Run: headless pygame with SDL's dummy video driver; simulated clock (each Clock.tick advances the game by its frame time, no real sleeping); random seed 0; keys injected as events and as key.get_pressed() state; no mouse input; restart key R tapped at the start of phases 3 and 4.
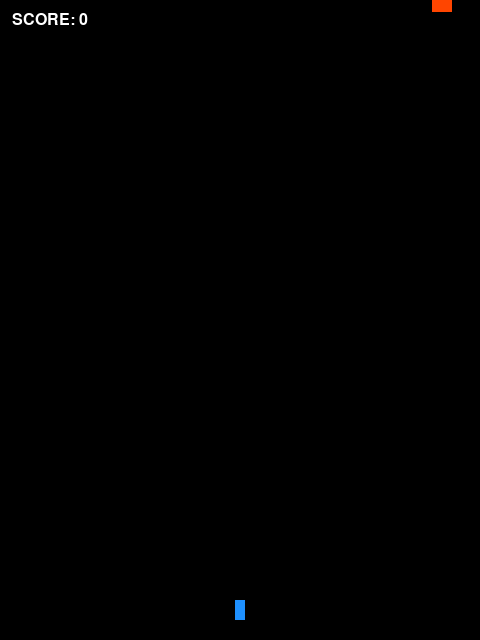
Frame 1 of 4 · flips 1–60 · no input
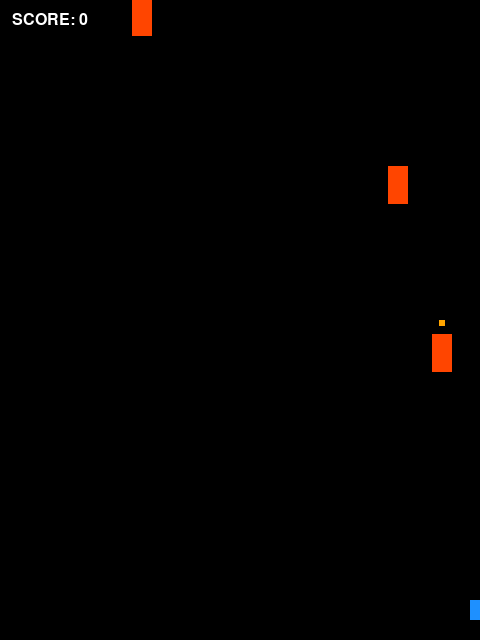
Frame 2 of 4 · flips 61–180 · tapped SPACE, RETURN · held RIGHT (→), D
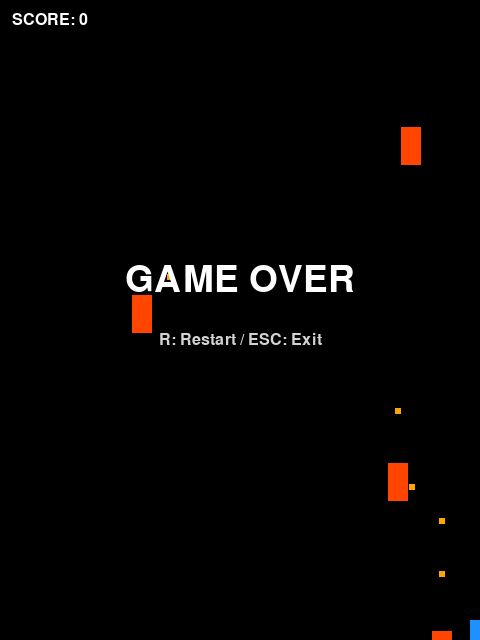
Frame 3 of 4 · flips 181–300 · tapped R · held DOWN (↓), S
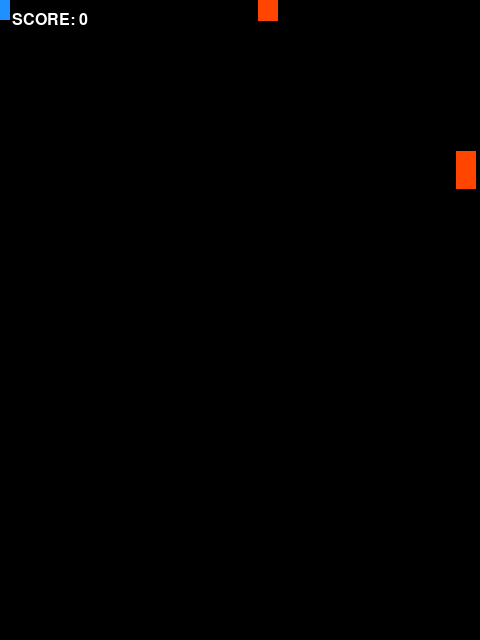
Frame 4 of 4 · flips 301–420 · tapped R · held LEFT (←), A, UP (↑), W

The pygame program that drew these frames:

import random
import sys
import pygame
import math

WIDTH, HEIGHT = 480, 640
FPS = 60
PLAYER_SIZE = (10, 20)
ENEMY_SIZE = (20, 38)
START_SPEED = 3
MAX_SPEED = 12
START_SPAWN_DELAY = 900
MIN_SPAWN_DELAY = 240
DIFFICULTY_STEP = 0.02
FONT_NAME = "consolas"
ENEMY_BULLET_SPEED = 2
PLAYER_SHOT_LATE = 6  # FPS


class Player:
    def __init__(self):
        self.speed = 6
        self.rect = pygame.Rect(
            (WIDTH - PLAYER_SIZE[0]) // 2,
            HEIGHT - PLAYER_SIZE[1] - 20,
            *PLAYER_SIZE,
        )
        self.next_can_shoot_frames = PLAYER_SHOT_LATE

    def update(self, dt, keys):
        # 横移動: ←/→ または A/D
        move_x = (keys[pygame.K_RIGHT] or keys[pygame.K_d]) - (
            keys[pygame.K_LEFT] or keys[pygame.K_a]
        )
        # 縦移動: ↑/↓ または W/S
        move_y = (keys[pygame.K_DOWN] or keys[pygame.K_s]) - (
            keys[pygame.K_UP] or keys[pygame.K_w]
        )
        self.rect.x += move_x * self.speed * dt
        self.rect.y += move_y * self.speed * dt
        # 画面内に制限
        self.rect.x = max(0, min(self.rect.x, WIDTH - self.rect.width))
        self.rect.y = max(0, min(self.rect.y, HEIGHT - self.rect.height))
        self.next_can_shoot_frames -= 1

    def shoot(self):
        # プレイヤーの上方向に弾を出す
        if self.next_can_shoot_frames > 0:
            return None
        self.next_can_shoot_frames = PLAYER_SHOT_LATE
        return BulletFromPlayer(self.rect.centerx - 2, self.rect.top)

    def draw(self, surface):
        pygame.draw.rect(surface, pygame.Color("dodgerblue"), self.rect)


class BulletFromPlayer:
    def __init__(self, x, y):
        self.rect = pygame.Rect(x, y, 4, 10)
        self.speed = -10

    def update(self, dt):
        self.rect.y += self.speed * dt

    def draw(self, surface):
        pygame.draw.rect(surface, pygame.Color("yellow"), self.rect)

    def off_screen(self):
        return self.rect.bottom < 0

class BulletFromEnemy:
    def __init__(self, x, y, target_x, target_y, speed=ENEMY_BULLET_SPEED):
        self.rect = pygame.Rect(x - 3, y - 3, 6, 6)
        dx = target_x - x
        dy = target_y - y
        dist = math.hypot(dx, dy) or 1.0
        self.vx = dx / dist * speed
        self.vy = dy / dist * speed

    def update(self, dt):
        self.rect.x += self.vx * dt
        self.rect.y += self.vy * dt

    def draw(self, surface):
        pygame.draw.rect(surface, pygame.Color("orange"), self.rect)

    def off_screen(self):
        return (
            self.rect.top > HEIGHT
            or self.rect.bottom < 0
            or self.rect.right < 0
            or self.rect.left > WIDTH
        )

class Enemy:
    def __init__(self, speed):
        x = random.randint(0, WIDTH - ENEMY_SIZE[0])
        self.rect = pygame.Rect(x, -ENEMY_SIZE[1], *ENEMY_SIZE)
        self.speed = speed
        # next_shot in ms: set initial random delay
        self.next_shot = pygame.time.get_ticks() + random.randint(800, 1600)

    def update(self, dt):
        self.rect.y += self.speed * dt

    def draw(self, surface):
        pygame.draw.rect(surface, pygame.Color("orangered"), self.rect)

    def off_screen(self):
        return self.rect.top > HEIGHT


def spawn_enemy(enemies, speed):
    enemies.append(Enemy(speed))


def draw_text(surface, text, size, color, pos, anchor="topleft"):
    font = pygame.font.SysFont(FONT_NAME, size)
    rendered = font.render(text, True, color)
    rect = rendered.get_rect(**{anchor: pos})
    surface.blit(rendered, rect)


def game_loop(screen, clock):
    player = Player()
    enemies = []
    bullets = []
    enemy_bullets = []
    score = 0
    spawn_delay = START_SPAWN_DELAY
    last_spawn = pygame.time.get_ticks()
    enemy_speed = START_SPEED
    state = "PLAYING"

    while True:
        dt = clock.tick(FPS) / 16.6667
        keys = pygame.key.get_pressed()

        for event in pygame.event.get():
            if event.type == pygame.QUIT:
                return score, False
            if event.type == pygame.KEYDOWN:
                if event.key == pygame.K_ESCAPE:
                    return score, False
                if state == "GAME_OVER" and event.key == pygame.K_r:
                    return score, True
                # (スペース押しっぱなしの処理はここでは行わない)

        screen.fill(pygame.Color("black"))

        if state == "PLAYING":
            player.update(dt, keys)

            # スペースを押しっぱなしでの射撃（プレイヤーのフレーム毎のクールダウン管理を使う）
            if keys[pygame.K_SPACE]:
                b = player.shoot()
                if b:
                    bullets.append(b)
            
             # プレイヤー弾 update / draw / collisions
            for bullet in bullets[:]:
                bullet.update(dt)
                bullet.draw(screen)
                if bullet.off_screen():
                    try:
                        bullets.remove(bullet)
                    except ValueError:
                        pass
                    continue
                for enemy in enemies[:]:
                    if bullet.rect.colliderect(enemy.rect):
                        try:
                            enemies.remove(enemy)
                        except ValueError:
                            pass
                        try:
                            bullets.remove(bullet)
                        except ValueError:
                            pass
                        score += 1
                        break

            # 敵弾発射（各敵がプレイヤーの当時の座標に向けて発射）
            now = pygame.time.get_ticks()
            if now - last_spawn >= spawn_delay:
                spawn_enemy(enemies, enemy_speed)
                last_spawn = now
                spawn_delay = max(MIN_SPAWN_DELAY, spawn_delay - 5)
                enemy_speed = min(MAX_SPEED, enemy_speed + DIFFICULTY_STEP)

            for enemy in enemies[:]:
                # 敵が定期発射するかチェック
                now = pygame.time.get_ticks()
                if now >= enemy.next_shot:
                    # 次の発射タイミングをセット
                    enemy.next_shot = now + random.randint(800, 1600)
                    # 発射時のプレイヤー中心座標をターゲットにする
                    tx, ty = player.rect.centerx, player.rect.centery
                    enemy_bullets.append(BulletFromEnemy(enemy.rect.centerx, enemy.rect.bottom, tx, ty))

                enemy.update(dt)
                enemy.draw(screen)
                if enemy.rect.colliderect(player.rect):
                    state = "GAME_OVER"
                if enemy.off_screen():
                    try:
                        enemies.remove(enemy)
                    except ValueError:
                        pass


            # 敵弾 update / draw / プレイヤー判定
            for eb in enemy_bullets[:]:
                eb.update(dt)
                eb.draw(screen)
                if eb.off_screen():
                    try:
                        enemy_bullets.remove(eb)
                    except ValueError:
                        pass
                    continue
                if eb.rect.colliderect(player.rect):
                    state = "GAME_OVER"
                    try:
                        enemy_bullets.remove(eb)
                    except ValueError:
                        pass

            player.draw(screen)
        else:
            for enemy in enemies:
                enemy.draw(screen)
            for eb in enemy_bullets:
                eb.draw(screen)
            player.draw(screen)
            draw_text(screen, "GAME OVER", 54, pygame.Color("white"), (WIDTH // 2, HEIGHT // 2 - 40), "center")
            draw_text(screen, "R: Restart / ESC: Exit", 24, pygame.Color("lightgray"), (WIDTH // 2, HEIGHT // 2 + 20), "center")

        draw_text(screen, f"SCORE: {score}", 24, pygame.Color("white"), (12, 12))
        pygame.display.flip()


def main():
    pygame.init()
    screen = pygame.display.set_mode((WIDTH, HEIGHT))
    pygame.display.set_caption("Dodge Rain")
    clock = pygame.time.Clock()
    high_score = 0
    final_score = 0
    running = True

    while running:
        score, restart = game_loop(screen, clock)
        final_score = score
        high_score = max(high_score, score)
        if restart:
            draw_text(screen, f"HIGHSCORE: {high_score}", 24, pygame.Color("yellow"), (WIDTH - 12, 12), "topright")
            pygame.display.flip()
            pygame.time.wait(600)
        else:
            running = False

    pygame.quit()
    print(f"FINAL_SCORE:{final_score}")
    sys.exit()


if __name__ == "__main__":
    main()
